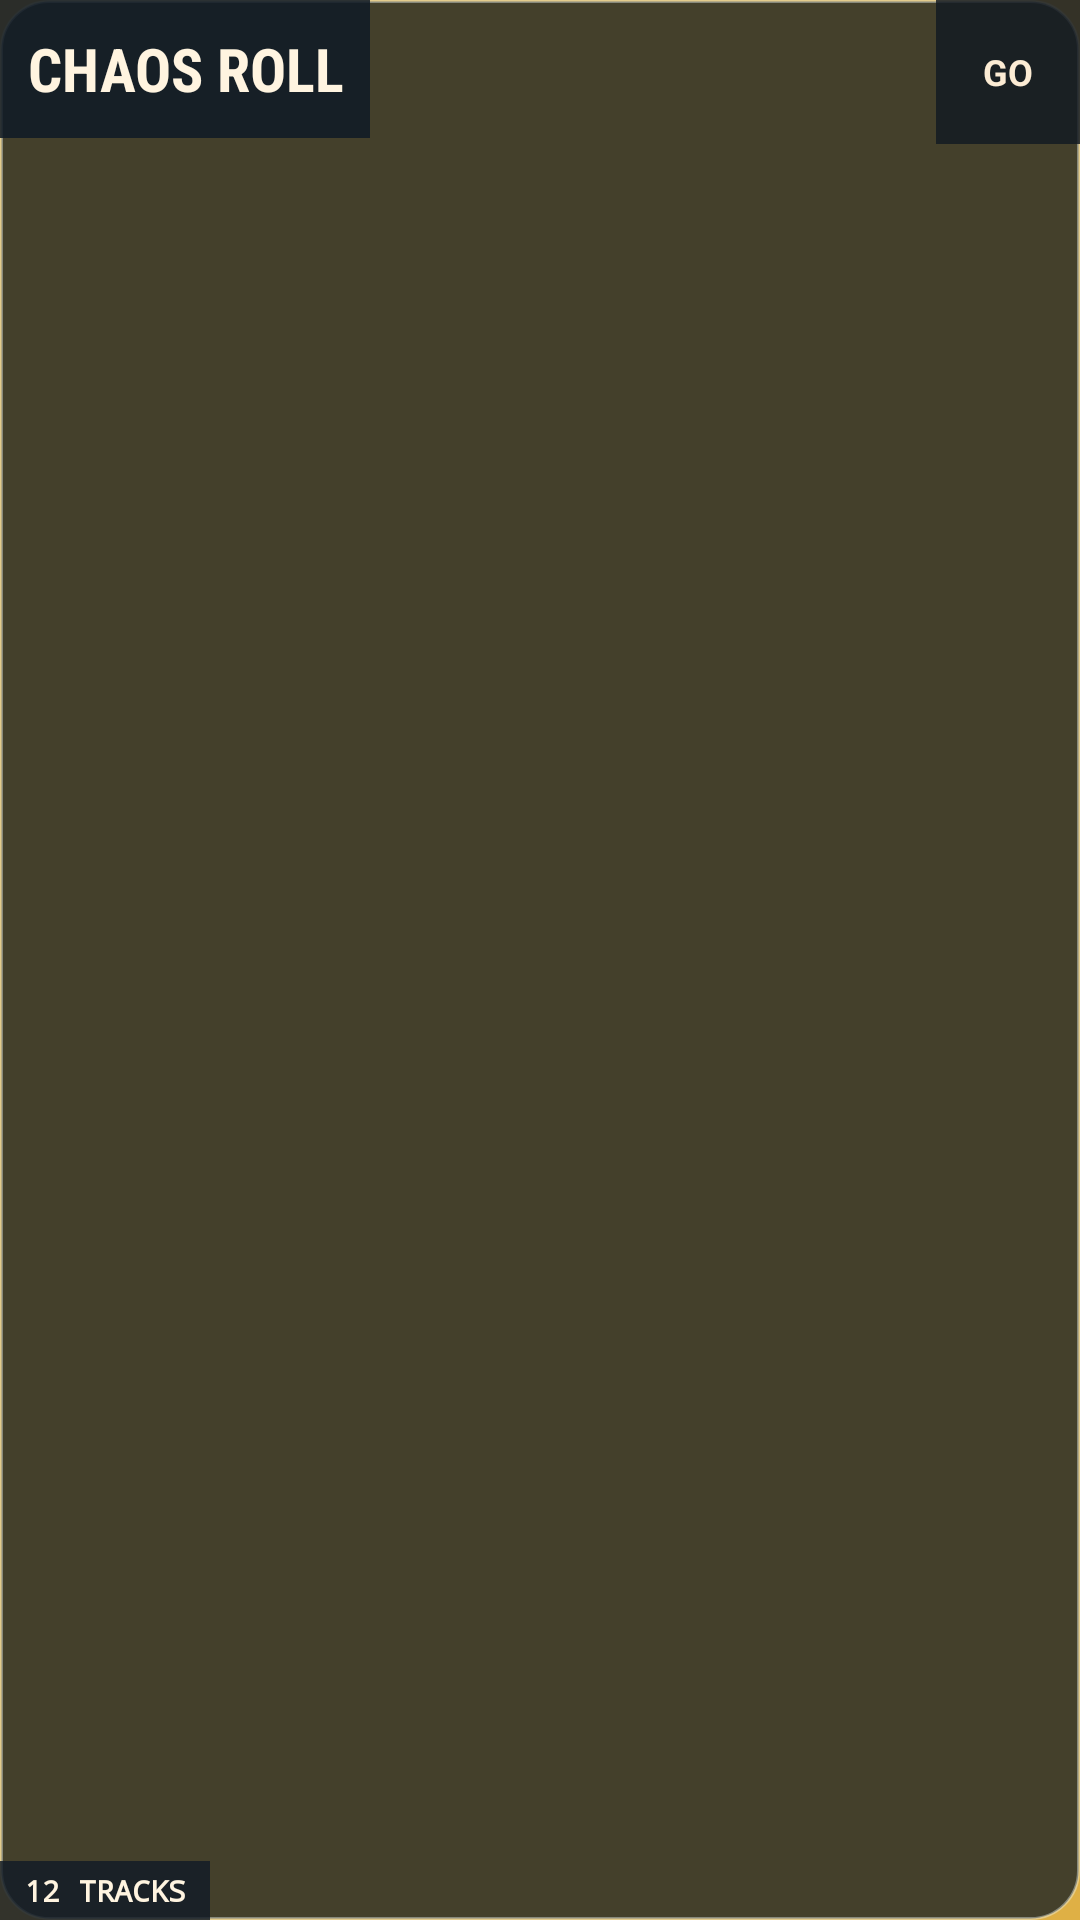

Reconstruct the res/layout file that produces this screen, plus the resources it refers to.
<!-- AndroidManifest.xml: application theme LabTheme -->
<!-- res/layout/widget_chaos_roll_wide3.xml -->
<?xml version="1.0" encoding="utf-8"?>
<FrameLayout xmlns:android="http://schemas.android.com/apk/res/android"
    android:id="@android:id/background"
    android:layout_width="match_parent"
    android:layout_height="match_parent"
    android:background="@drawable/widget_chaos_roll_bg"
    android:contentDescription="Chaos Roll. Generate a twelve-track brief and copy it.">
    <ImageView
        android:id="@+id/chaos_roll_art"
        android:layout_width="match_parent"
        android:layout_height="match_parent"
        android:src="@drawable/widget_cassette_wide3"
        android:scaleType="centerCrop"
        android:importantForAccessibility="no"
        android:contentDescription="" />
    <TextView
        android:id="@+id/chaos_roll_open"
        android:layout_width="48dp"
        android:layout_height="48dp"
        android:layout_gravity="top|right"
        android:gravity="center"
        android:background="#D5121A22"
        android:text="GO"
        android:textColor="#FCECD4"
        android:textSize="12sp"
        android:textStyle="bold"
        android:contentDescription="Open Go, Hipster, Go! app" />
    <TextView
        android:id="@+id/chaos_roll_title"
        android:layout_width="wrap_content"
        android:layout_height="46dp"
        android:layout_gravity="top|left"
        android:gravity="center"
        android:paddingLeft="9dp"
        android:paddingRight="9dp"
        android:background="#DD101A25"
        android:text="CHAOS ROLL"
        android:textColor="#FFF4E0"
        android:textSize="20sp"
        android:textStyle="bold"
        android:fontFamily="sans-serif-condensed"/>
    <TextView
        android:id="@+id/chaos_roll_footer"
        android:layout_width="wrap_content"
        android:layout_height="wrap_content"
        android:layout_gravity="bottom|left"
        android:paddingLeft="8dp"
        android:paddingRight="8dp"
        android:paddingTop="3dp"
        android:paddingBottom="3dp"
        android:background="#D6131C27"
        android:text="12 TRACKS"
        android:textColor="#FFF4E0"
        android:textSize="10sp"
        android:textStyle="bold"
        android:fontFamily="monospace" />
</FrameLayout>
<!-- resources referenced by this layout -->
<resources>
  <!-- drawable widget_chaos_roll_bg (drawable) -->
  <?xml version="1.0" encoding="utf-8"?>
  <shape xmlns:android="http://schemas.android.com/apk/res/android" android:shape="rectangle">
      
      <solid android:color="#BB0D1823"/>
      <corners android:radius="16dp"/>
      <stroke android:width="1dp" android:color="#66ECF4F5"/>
  </shape>
  <style name="LabTheme" parent="android:style/Theme.Material.Light.NoActionBar">
  <item name="android:colorAccent">#103135</item><item name="android:colorBackground">#dfb045</item><item name="android:windowBackground">#dfb045</item><item name="android:textColorPrimary">#103135</item><item name="android:textColorSecondary">#103135</item><item name="android:windowLightStatusBar">false</item><item name="android:windowLightNavigationBar">false</item><item name="android:statusBarColor">#103135</item><item name="android:navigationBarColor">#103135</item><item name="android:alertDialogTheme">@style/LabDialog</item>
  </style>
  <style name="LabDialog" parent="android:style/Theme.Material.Light.Dialog.Alert"><item name="android:colorAccent">#103135</item><item name="android:colorBackground">#dfb045</item><item name="android:textColorPrimary">#103135</item><item name="android:textColorSecondary">#103135</item></style>
</resources>
